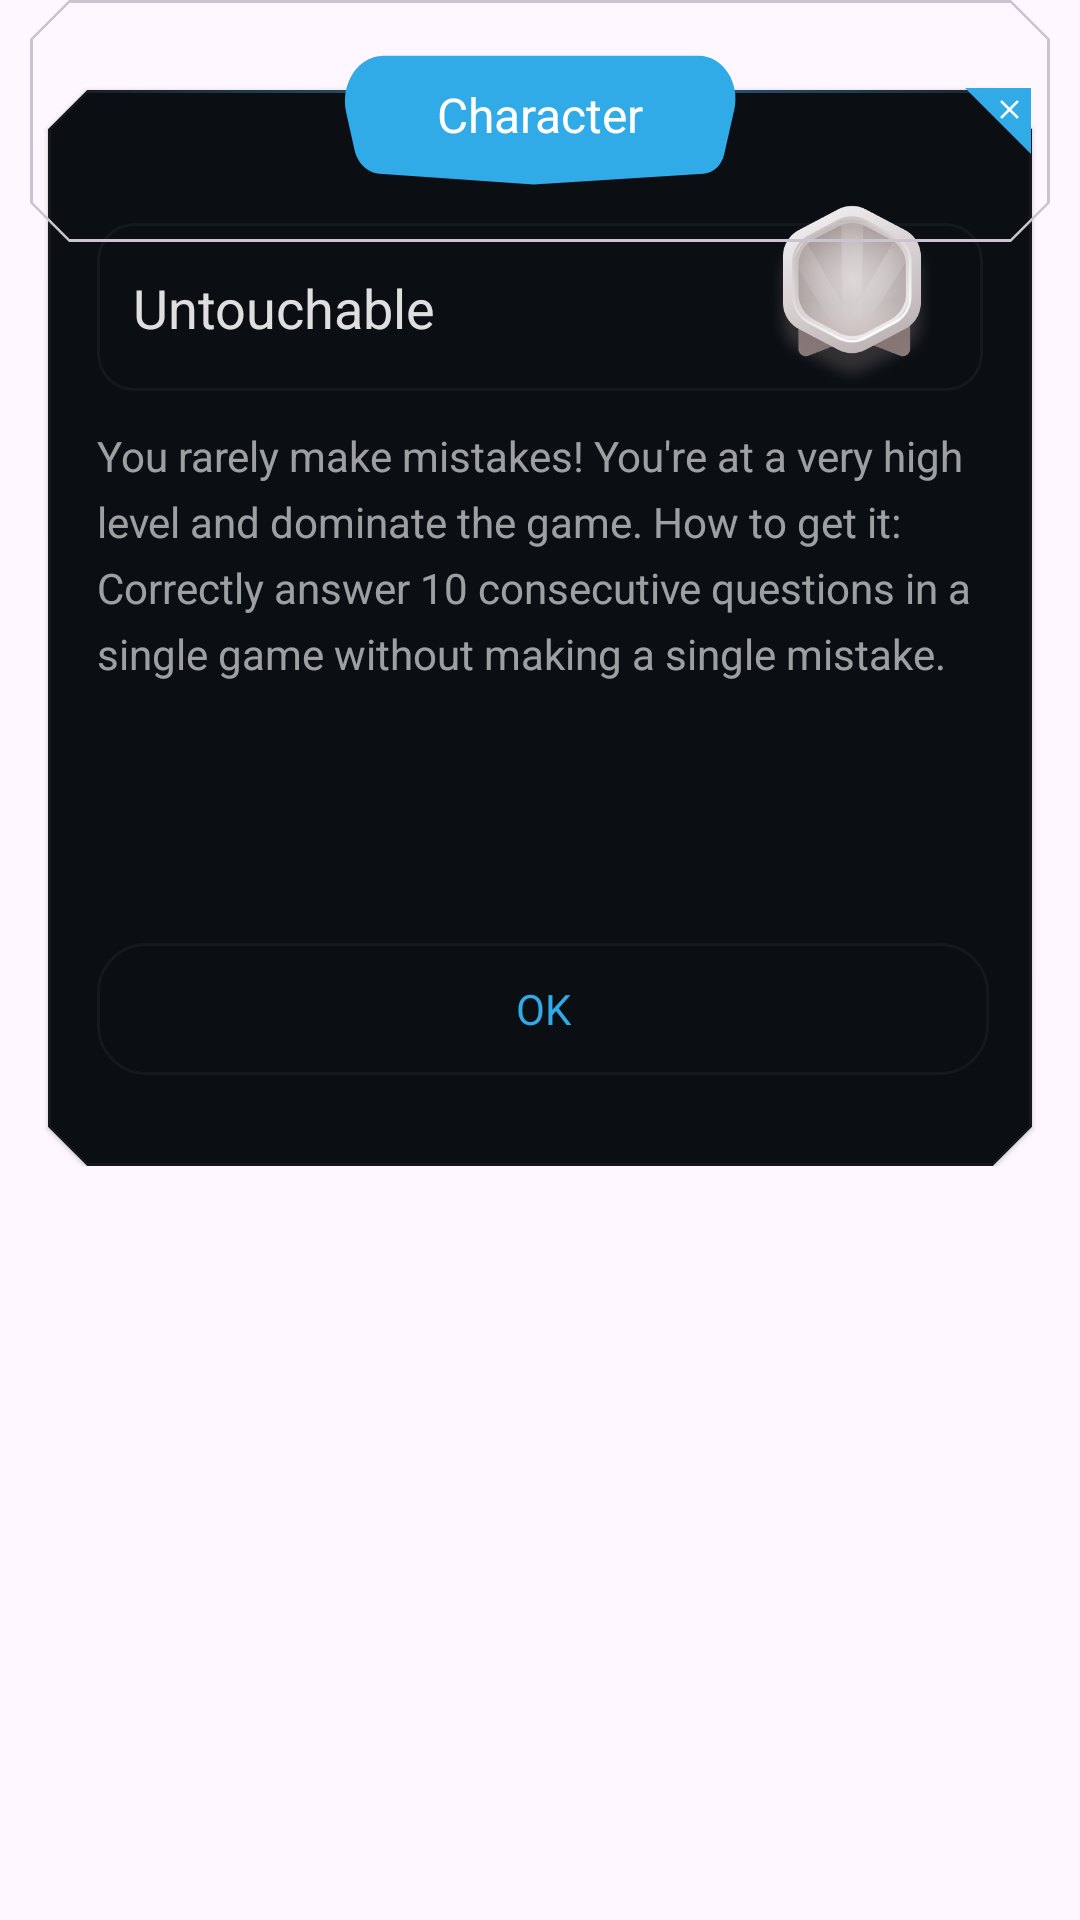

Reconstruct the res/layout file that produces this screen, plus the resources it refers to.
<!-- AndroidManifest.xml: application theme Theme.QurioGame -->
<!-- res/layout/fragment_achievement_detial.xml -->
<?xml version="1.0" encoding="utf-8"?>
<LinearLayout xmlns:android="http://schemas.android.com/apk/res/android"
    xmlns:app="http://schemas.android.com/apk/res-auto"
    xmlns:tools="http://schemas.android.com/tools"
    android:layout_width="match_parent"
    android:layout_height="wrap_content"
    android:backgroundTint="#020306"
    tools:context=".ui.character.CharacterFragment">

    <androidx.constraintlayout.widget.ConstraintLayout
        android:layout_width="match_parent"
        android:layout_height="wrap_content">

        <com.google.android.material.card.MaterialCardView
            style="@style/CutCornerCardView"
            android:layout_width="match_parent"
            android:layout_height="wrap_content"
            android:layout_marginHorizontal="16dp"
            android:layout_marginTop="30.dp"
            android:backgroundTint="@color/surface_high"
            app:layout_constraintTop_toTopOf="@id/header_container"
            app:strokeColor="@color/shade_quad"
            app:strokeWidth="1dp">

            <androidx.constraintlayout.widget.ConstraintLayout
                android:layout_width="match_parent"
                android:layout_height="wrap_content"
                android:paddingTop="20dp">

                <ImageView
                    android:id="@+id/achievement_background_opened"
                    android:layout_width="70dp"
                    android:layout_height="80dp"
                    android:layout_marginEnd="8dp"
                    android:scaleType="centerCrop"
                    android:visibility="invisible"
                    android:src="@drawable/background_achivment_opend"
                    app:layout_constraintEnd_toEndOf="@id/achievement_details_container"
                    app:layout_constraintTop_toTopOf="parent" />
                <ImageView
                    android:id="@+id/achievement_image"
                    android:layout_width="56dp"
                    android:layout_height="64dp"
                    android:layout_marginTop="10dp"
                    android:layout_marginEnd="16dp"
                    android:src="@drawable/quiz_rookie"
                    app:layout_constraintEnd_toEndOf="@id/achievement_details_container"
                    app:layout_constraintTop_toTopOf="parent" />




                <View
                    android:id="@+id/achievement_details_container"
                    android:layout_width="match_parent"
                    android:layout_height="56dp"
                    android:layout_marginHorizontal="10dp"
                    android:background="@drawable/out_line_button_small_radius"
                    app:layout_constraintBottom_toBottomOf="@+id/achievement_image" />

                <TextView
                    android:id="@+id/achievement_name"
                    style="@style/title.medium"
                    android:layout_width="wrap_content"
                    android:layout_height="wrap_content"
                    android:layout_marginStart="12dp"
                    android:text="@string/untouchable"
                    android:textColor="@color/shade_primary"
                    app:layout_constraintBottom_toBottomOf="@+id/achievement_details_container"
                    app:layout_constraintStart_toStartOf="@id/achievement_details_container"
                    app:layout_constraintTop_toTopOf="@id/achievement_details_container" />


                <TextView
                    android:id="@+id/achievement_description"
                    style="@style/body.small"
                    android:layout_width="match_parent"
                    android:layout_height="160dp"
                    android:layout_marginHorizontal="10dp"
                    android:layout_marginTop="12.dp"
                    android:text="@string/achievement_description"
                    android:textColor="@color/shade_secondary"
                    app:layout_constraintTop_toBottomOf="@id/achievement_details_container" />

                <LinearLayout
                    android:layout_width="match_parent"
                    android:layout_height="wrap_content"
                    android:layout_marginHorizontal="8dp"
                    android:layout_marginTop="12dp"
                    android:layout_marginBottom="24dp"
                    android:orientation="horizontal"
                    app:layout_constraintBottom_toBottomOf="parent"
                    app:layout_constraintTop_toBottomOf="@id/achievement_description">

                    <include
                        android:id="@+id/share_with_friend_button"
                        layout="@layout/primary_button"
                        android:layout_width="0dp"
                        android:layout_height="44dp"
                        android:layout_marginStart="2dp"
                        android:layout_marginEnd="2dp"
                        android:layout_weight="2"
                        android:visibility="gone"
                        app:layout_constraintBottom_toBottomOf="parent"
                        app:layout_constraintEnd_toEndOf="@id/middle_items_guide_line"
                        app:layout_constraintStart_toStartOf="parent" />

                    <TextView
                        android:id="@+id/ok_button"
                        style="@style/label.medium"
                        android:layout_width="0dp"
                        android:layout_height="44dp"
                        android:layout_marginStart="2dp"
                        android:layout_weight="1"
                        android:background="@drawable/out_line_button"
                        android:gravity="center"
                        android:text="@string/ok"
                        android:textColor="@color/primary"
                        app:layout_constraintBottom_toBottomOf="parent"
                        app:layout_constraintEnd_toEndOf="parent"
                        app:layout_constraintStart_toStartOf="@+id/middle_items_guide_line"
                        app:layout_constraintTop_toBottomOf="@+id/characters" />

                </LinearLayout>

            </androidx.constraintlayout.widget.ConstraintLayout>
        </com.google.android.material.card.MaterialCardView>

        <com.google.android.material.card.MaterialCardView
            android:id="@+id/header_container"
            style="@style/CutCornerCardView"
            android:layout_width="match_parent"
            android:layout_height="wrap_content"
            android:layout_marginHorizontal="10dp"
            android:backgroundTint="#00FFFFFF"
            android:outlineAmbientShadowColor="#00FFFFFF"
            android:outlineSpotShadowColor="#00FFFFFF"
            app:layout_constraintTop_toTopOf="parent">

            <androidx.constraintlayout.widget.ConstraintLayout
                android:layout_width="match_parent"
                android:layout_height="wrap_content">

                <androidx.constraintlayout.widget.Guideline
                    android:id="@+id/middle_guide_line"
                    android:layout_width="wrap_content"
                    android:layout_height="wrap_content"
                    android:orientation="vertical"
                    app:layout_constraintEnd_toEndOf="parent"
                    app:layout_constraintGuide_percent="0.5"
                    app:layout_constraintStart_toStartOf="parent" />

                <androidx.constraintlayout.widget.Guideline
                    android:id="@+id/middle_horizontal_guide_line"
                    android:layout_width="wrap_content"
                    android:layout_height="wrap_content"
                    android:orientation="horizontal"
                    app:layout_constraintEnd_toEndOf="parent"
                    app:layout_constraintGuide_percent="0.35"
                    app:layout_constraintStart_toStartOf="parent" />

                <LinearLayout
                    android:id="@+id/exit_button"
                    android:layout_width="22dp"
                    android:layout_height="22dp"
                    android:background="@drawable/rectangle"
                    android:gravity="end|top"
                    android:paddingHorizontal="3.5dp"
                    android:paddingTop="3.5dp"
                    app:layout_constraintBottom_toBottomOf="parent"
                    app:layout_constraintEnd_toEndOf="parent"
                    app:layout_constraintTop_toTopOf="parent">

                    <ImageView
                        android:layout_width="7dp"
                        android:layout_height="7dp"
                        android:src="@drawable/x_icon" />
                </LinearLayout>

                <View
                    android:layout_width="0dp"
                    android:layout_height="1dp"
                    android:layout_marginStart="12dp"
                    android:background="@drawable/gradient_line"
                    android:rotation="180"
                    app:layout_constraintEnd_toEndOf="@+id/middle_guide_line"
                    app:layout_constraintStart_toStartOf="parent"
                    app:layout_constraintTop_toTopOf="@id/middle_horizontal_guide_line" />

                <ImageView
                    android:layout_width="0dp"
                    android:layout_height="1dp"
                    android:layout_marginStart="12dp"
                    android:background="@drawable/gradient_line"
                    android:gravity="end"

                    app:layout_constraintEnd_toEndOf="parent"
                    app:layout_constraintStart_toStartOf="@+id/middle_guide_line"
                    app:layout_constraintTop_toTopOf="@id/middle_horizontal_guide_line" />

                <TextView
                    android:id="@+id/header_title"
                    style="@style/title.small"
                    android:layout_width="145dp"
                    android:layout_height="60dp"
                    android:layout_marginVertical="8dp"
                    android:background="@drawable/dialog_header_background"
                    android:gravity="center"
                    android:paddingBottom="12dp"
                    android:text="Character"
                    android:textColor="@color/on_primary"
                    app:layout_constraintEnd_toEndOf="parent"
                    app:layout_constraintStart_toStartOf="parent"
                    app:layout_constraintTop_toTopOf="parent" />
            </androidx.constraintlayout.widget.ConstraintLayout>
        </com.google.android.material.card.MaterialCardView>
    </androidx.constraintlayout.widget.ConstraintLayout>
</LinearLayout>
<!-- res/layout/primary_button.xml (included above) -->
<?xml version="1.0" encoding="utf-8"?>
<androidx.constraintlayout.widget.ConstraintLayout xmlns:android="http://schemas.android.com/apk/res/android"
    xmlns:app="http://schemas.android.com/apk/res-auto"
    android:layout_width="wrap_content"
    android:layout_height="44dp"
    android:layout_marginHorizontal="32dp"
    android:layout_marginTop="24dp"
    android:elevation="30dp"
    app:layout_constraintStart_toStartOf="parent"
    app:layout_constraintTop_toTopOf="parent">


    <View
        android:id="@+id/second_color"
        android:layout_width="0dp"
        android:layout_height="0dp"
        android:background="@drawable/second_rectangle_with_radias"
        app:layout_constraintBottom_toBottomOf="parent"
        app:layout_constraintEnd_toEndOf="parent"
        app:layout_constraintStart_toStartOf="parent"
        app:layout_constraintTop_toTopOf="parent" />

    <View
        android:id="@+id/top_color"
        android:layout_width="0dp"
        android:layout_height="0dp"
        android:layout_marginBottom="4dp"
        android:background="@drawable/rectangle_with_radias"
        app:layout_constraintBottom_toBottomOf="@id/second_color"
        app:layout_constraintEnd_toEndOf="@id/second_color"
        app:layout_constraintStart_toStartOf="@id/second_color"
        app:layout_constraintTop_toTopOf="@id/second_color" />

    <ImageView
        android:id="@+id/end_shadow"
        android:layout_width="50dp"
        android:layout_height="80dp"
        android:src="@drawable/primary_button_end_shadow"
        app:layout_constraintBottom_toBottomOf="parent"
        app:layout_constraintStart_toStartOf="parent"
        app:layout_constraintTop_toTopOf="parent" />

    <ImageView
        android:id="@+id/bottom_shadow"
        android:layout_width="60dp"
        android:layout_height="16dp"
        android:alpha="0.60"
        android:src="@drawable/primary_button_bottom_shadow"
        app:layout_constraintBottom_toBottomOf="parent"
        app:layout_constraintEnd_toEndOf="parent"
        app:layout_constraintStart_toStartOf="parent" />

    <LinearLayout
        android:id="@+id/share_icon"
        android:layout_width="wrap_content"
        android:layout_height="wrap_content"
        android:visibility="invisible"
        app:layout_constraintBottom_toBottomOf="parent"
        app:layout_constraintEnd_toEndOf="parent"
        app:layout_constraintTop_toTopOf="parent">

        <ImageView
            android:layout_width="20dp"
            android:layout_height="20dp"
            android:layout_marginEnd="14dp"
            android:src="@drawable/share_icon" />
    </LinearLayout>

    <TextView
        android:id="@+id/button_text"
        style="@style/label.medium"
        android:layout_width="wrap_content"
        android:layout_height="wrap_content"
        android:gravity="center"
        android:paddingVertical="11.dp"
        android:paddingStart="35dp"
        android:paddingEnd="8dp"
        android:text="@string/fake_name"
        android:textColor="@color/on_primary"
        app:layout_constraintBottom_toBottomOf="parent"
        app:layout_constraintEnd_toStartOf="@id/share_icon"
        app:layout_constraintStart_toStartOf="parent"
        app:layout_constraintTop_toTopOf="parent" />


</androidx.constraintlayout.widget.ConstraintLayout>
<!-- resources referenced by this layout -->
<resources>
  <color name="on_primary">#FFFFFF</color>
  <color name="primary">#30ABE8</color>
  <color name="shade_primary">#DEFFFFFF</color>
  <color name="shade_quad">#0AFFFFFF</color>
  <color name="shade_secondary">#99FFFFFF</color>
  <color name="surface_high">#0B0F14</color>
  <!-- drawable out_line_button (drawable) -->
  <?xml version="1.0" encoding="utf-8"?>
  <shape xmlns:android="http://schemas.android.com/apk/res/android">
  
      <stroke
          android:width="1dp"
          android:color="@color/shade_quad" />
      <solid android:color="#00FFFFFF" />
      <corners android:radius="16dp" />
  </shape>
  <!-- drawable out_line_button_small_radius (drawable) -->
  <?xml version="1.0" encoding="utf-8"?>
  <shape xmlns:android="http://schemas.android.com/apk/res/android">
  
      <stroke
          android:width="1dp"
          android:color="@color/shade_quad" />
      <solid android:color="#00FFFFFF" />
      <corners android:radius="12dp" />
  </shape>
  <!-- drawable rectangle (drawable) -->
  <vector xmlns:android="http://schemas.android.com/apk/res/android"
      android:width="22dp"
      android:height="26dp"
      android:viewportWidth="22"
      android:viewportHeight="26">
    <path
        android:pathData="M0,0H15.714H22V26L0,0Z"
        android:fillColor="#30ABE8"/>
  </vector>
  <!-- drawable rectangle_with_radias (drawable) -->
  <?xml version="1.0" encoding="utf-8"?>
  <shape
      xmlns:android="http://schemas.android.com/apk/res/android"
      android:shape="rectangle">
  
      <solid android:color="@color/primary"/>
      <corners android:radius="16dp"/>
  
  </shape>
  <!-- drawable second_rectangle_with_radias (drawable) -->
  <?xml version="1.0" encoding="utf-8"?>
  <shape
      xmlns:android="http://schemas.android.com/apk/res/android"
      android:shape="rectangle">
  
      <solid android:color="#60B3DD"/>
      <corners android:radius="16dp"/>
  
  </shape>
  
  
  <string name="achievement_description">You rarely make mistakes! You\'re at a very high level and dominate the game. How to get it: Correctly answer 10 consecutive questions in a single game without making a single mistake.</string>
  <string name="fake_name">fake name</string>
  <string name="ok">OK</string>
  <string name="untouchable">Untouchable</string>
  <style name="CutCornerCardView" parent="Widget.MaterialComponents.CardView">
          <item name="shapeAppearanceOverlay">@style/CutCornerShape</item>
      </style>
  <style name="body.small" parent="fredoka_reqular">
          <item name="android:textSize">14sp</item>
          <item name="lineHeight">22dp</item>
      </style>
  <style name="label.medium" parent="fredoka_one_reqular">
          <item name="android:textSize">14sp</item>
          <item name="lineHeight">22dp</item>
      </style>
  <style name="title.medium" parent="fredoka_one_reqular">
          <item name="android:textSize">18sp</item>
          <item name="lineHeight">28dp</item>
      </style>
  <style name="title.small" parent="fredoka_one_reqular">
          <item name="android:textSize">16sp</item>
          <item name="lineHeight">24dp</item>
      </style>
  <style name="Theme.QurioGame" parent="Base.Theme.QurioGame" />
  <color name="start_gradient_line_color">#8049BAF2</color>
  <color name="end_gradient_line_color">#0A49BAF2</color>
  <style name="CutCornerShape">
          <item name="cornerFamily">cut</item>
          <item name="cornerSize">13dp</item>
      </style>
  <style name="fredoka_reqular">
          <item name="fontFamily">@font/fredoka_regular</item>
      </style>
  <style name="fredoka_one_reqular">
          <item name="fontFamily">@font/fredoka_one</item>
      </style>
  <style name="Base.Theme.QurioGame" parent="Theme.Material3.DayNight.NoActionBar">
          
          
      </style>
</resources>
